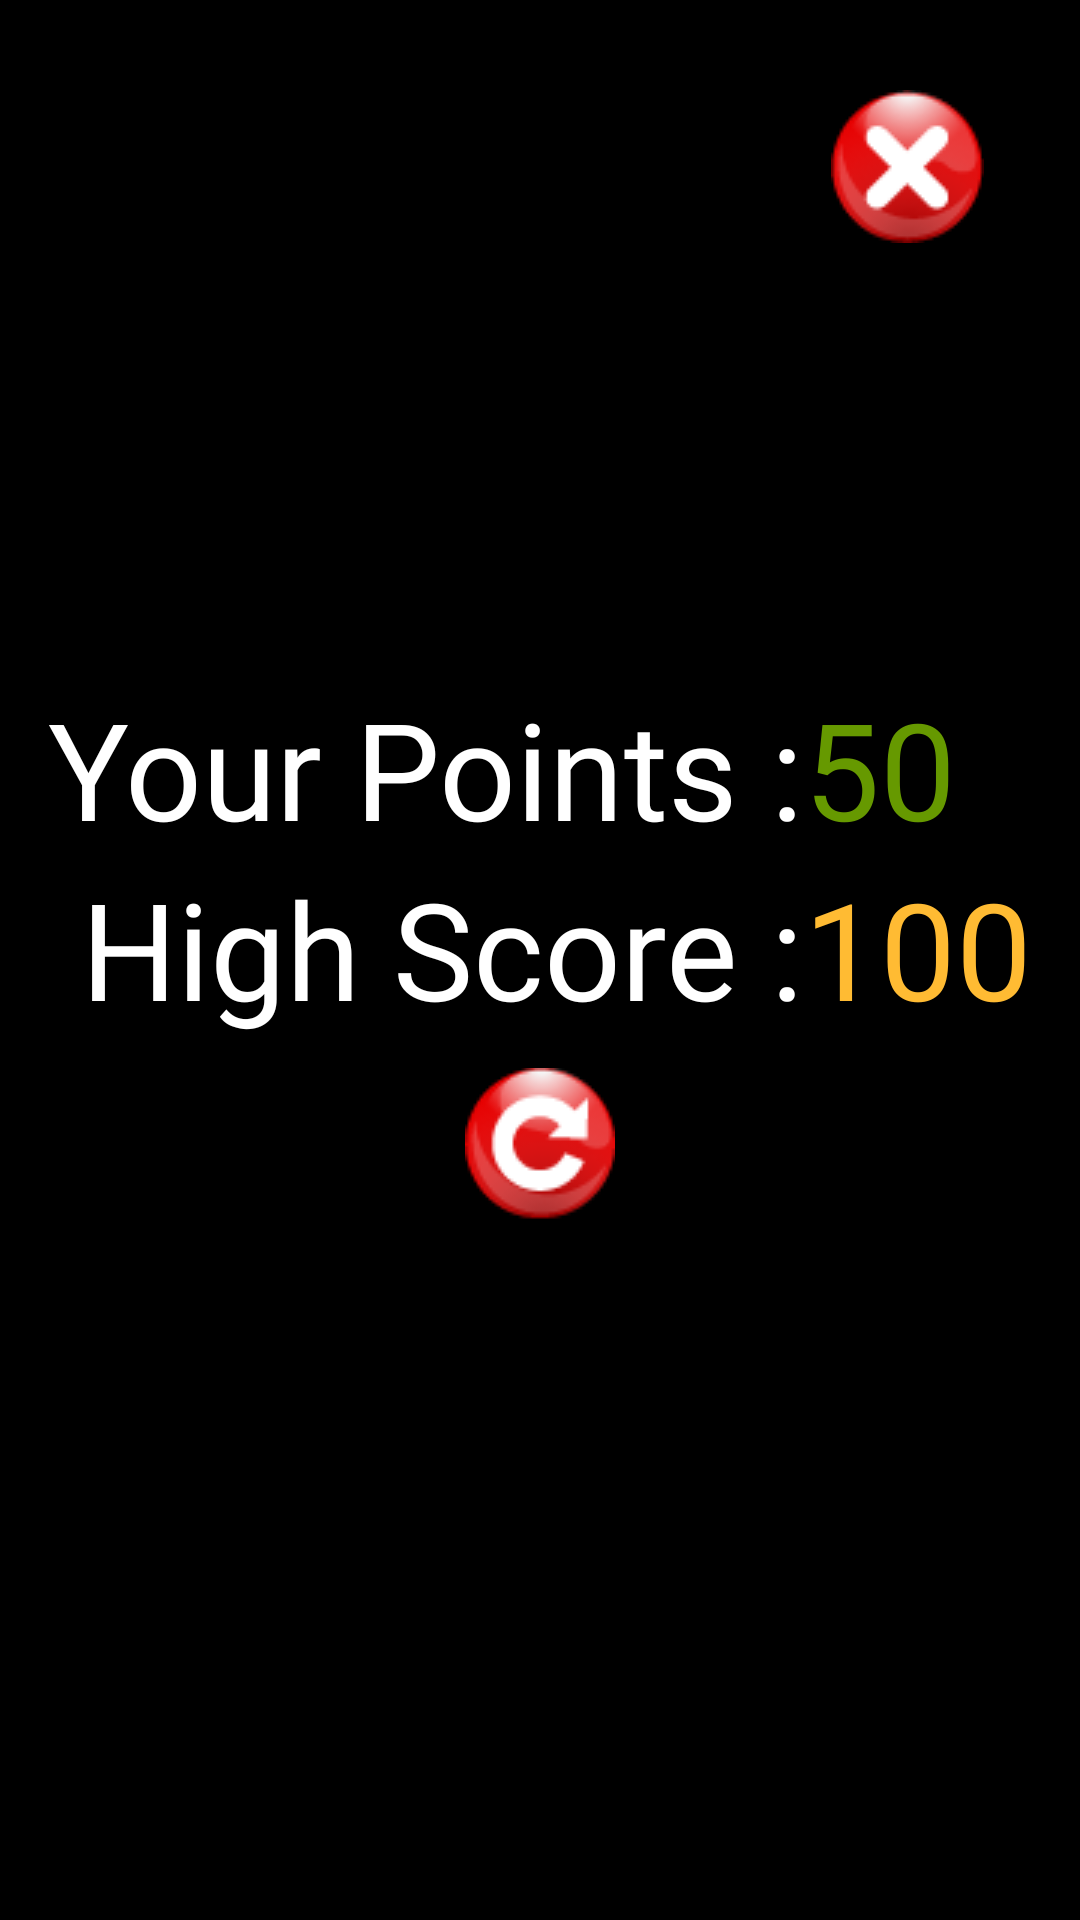

Write the Android layout XML for this screen, with the resource values it uses.
<!-- AndroidManifest.xml: application theme Theme.AppCompat.Light.NoActionBar.FullScreen -->
<!-- res/layout/game_over.xml -->
<?xml version="1.0" encoding="utf-8"?>
<LinearLayout xmlns:android="http://schemas.android.com/apk/res/android"
    android:orientation="vertical"
    android:layout_width="match_parent"
    android:layout_height="match_parent"
    android:background="@color/black">
    <LinearLayout
        android:layout_width="match_parent"
        android:layout_height="wrap_content"
        android:orientation="horizontal"
        android:layout_marginTop="10dp"
        android:layout_marginStart="2dp"
        android:layout_marginEnd="2dp">

        <View
            android:layout_width="0dp"
            android:layout_height="match_parent"
            android:layout_weight="1"
            android:visibility="visible" />

        <ImageButton
            android:id="@+id/closeButton"
            android:layout_width="wrap_content"
            android:layout_height="wrap_content"
            android:background="@drawable/close"
            android:contentDescription="@string/close_button"
            android:layout_marginTop="20dp"
            android:layout_marginEnd="30dp"
            android:onClick="exit"/>
    </LinearLayout>

    <LinearLayout
        android:layout_width="match_parent"
        android:layout_height="wrap_content"
        android:gravity="center"
        android:orientation="vertical">

        <ImageView
            android:id="@+id/trophy"
            android:layout_width="wrap_content"
            android:layout_height="wrap_content"
            android:src="@drawable/trophy"
            android:visibility="invisible" />

        <TableLayout
            android:layout_width="wrap_content"
            android:layout_height="wrap_content">

            <TableRow
                android:layout_width="match_parent"
                android:gravity="center">

                <TextView
                    android:layout_width="wrap_content"
                    android:layout_height="wrap_content"
                    android:text="@string/your_points"
                    android:textColor="@color/white"
                    android:fontFamily="@font/digitalt"
                    android:textSize="45sp" />

                <TextView
                    android:id="@+id/tvPoints"
                    android:layout_width="wrap_content"
                    android:layout_height="wrap_content"
                    android:fontFamily="@font/digitalt"
                    android:text="50"
                    android:textColor="@android:color/holo_green_dark"
                    android:textSize="45sp" />
            </TableRow>

            <TableRow
                android:layout_width="match_parent"
                android:gravity="center">

                <TextView
                    android:layout_width="wrap_content"
                    android:layout_height="wrap_content"
                    android:layout_gravity="center|end"
                    android:text="@string/high_score"
                    android:textColor="@color/white"
                    android:fontFamily="@font/digitalt"
                    android:textSize="45sp" />

                <TextView
                    android:id="@+id/tvHighScore"
                    android:layout_width="wrap_content"
                    android:layout_height="wrap_content"
                    android:fontFamily="@font/digitalt"
                    android:text="100"
                    android:textColor="@android:color/holo_orange_light"
                    android:textSize="45sp" />
            </TableRow>
        </TableLayout>

        <ImageButton
            android:id="@+id/restartButton"
            android:layout_width="wrap_content"
            android:layout_height="wrap_content"
            android:background="@drawable/restart"
            android:contentDescription="@string/restart_button"
            android:layout_marginTop="10dp"
            android:onClick="restart"/>
    </LinearLayout>

</LinearLayout>
<!-- resources referenced by this layout -->
<resources>
  <color name="black">#000000</color>
  <color name="white">#FFFFFFFF</color>
  <!-- drawable close: png bitmap (drawable, 3410 bytes) -->
  <!-- drawable restart: png bitmap (drawable, 3463 bytes) -->
  <!-- drawable trophy: png bitmap (drawable, 22104 bytes) -->
  <string name="close_button">Close Button</string>
  <string name="high_score">High Score : </string>
  <string name="restart_button">Restart button</string>
  <string name="your_points">Your Points : </string>
  <style name="Theme.AppCompat.Light.NoActionBar.FullScreen" parent="@style/Theme.AppCompat.Light.NoActionBar">
          <item name="android:windowActionBar">false</item>
          <item name="android:windowNoTitle">true</item>
          <item name="android:windowFullscreen">true</item>
          <item name="android:windowContentOverlay">@null</item>
      </style>
</resources>
